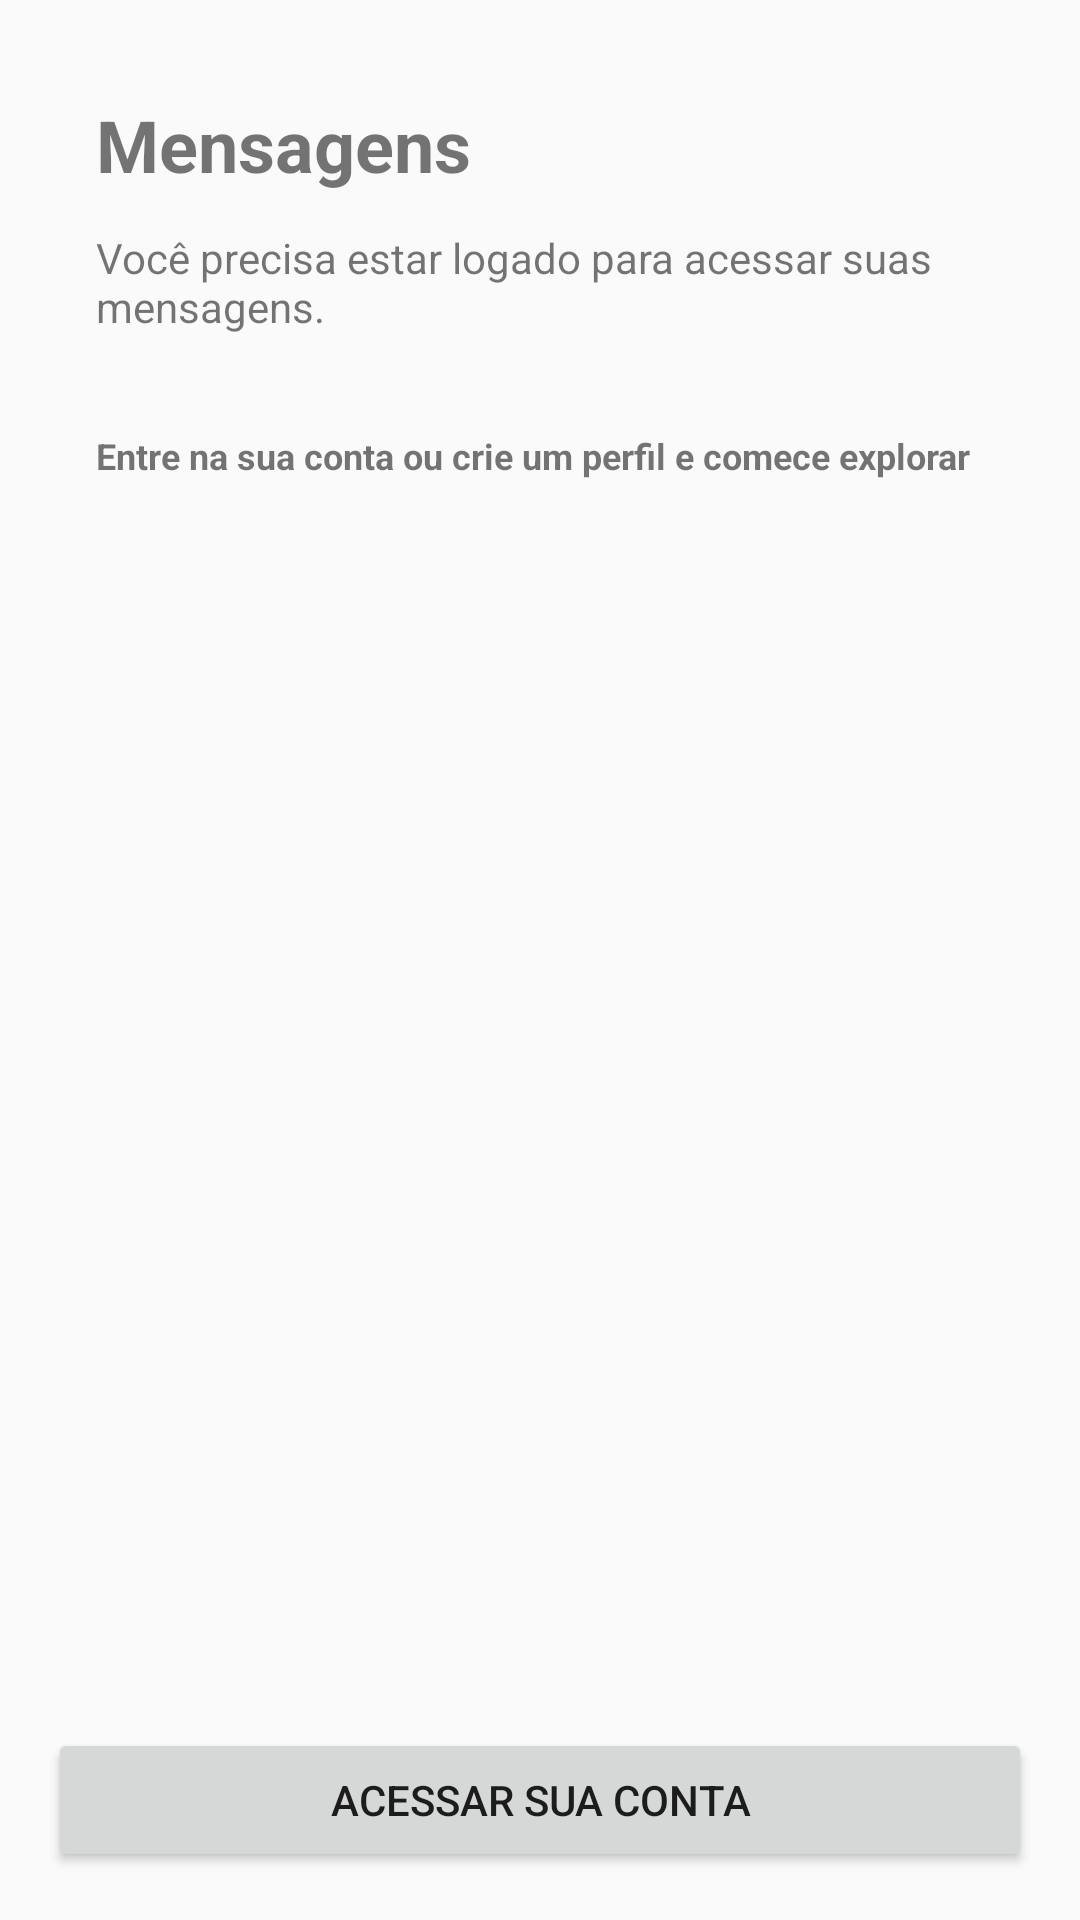

This screen was rendered from an Android layout file. Write that file and the resources it references.
<!-- AndroidManifest.xml: application theme AppTheme -->
<!-- res/layout/chat_fragment.xml -->
<?xml version="1.0" encoding="utf-8"?>
<android.support.constraint.ConstraintLayout
    xmlns:android="http://schemas.android.com/apk/res/android"
    xmlns:app="http://schemas.android.com/apk/res-auto"
    xmlns:tools="http://schemas.android.com/tools"
    android:layout_width="match_parent"
    android:layout_height="match_parent">

    <TextView
        android:id="@+id/textView2"
        android:layout_width="wrap_content"
        android:layout_height="wrap_content"
        android:layout_marginBottom="8dp"
        android:layout_marginEnd="8dp"
        android:layout_marginStart="32dp"
        android:layout_marginTop="32dp"
        android:text="Mensagens"
        android:textSize="24sp"
        android:textStyle="bold"
        app:layout_constraintBottom_toBottomOf="parent"
        app:layout_constraintEnd_toEndOf="parent"
        app:layout_constraintHorizontal_bias="0.0"
        app:layout_constraintStart_toStartOf="parent"
        app:layout_constraintTop_toTopOf="parent"
        app:layout_constraintVertical_bias="0.0" />

    <TextView
        android:id="@+id/textView3"
        android:layout_width="0dp"
        android:layout_height="wrap_content"
        android:layout_marginEnd="8dp"
        android:layout_marginTop="12dp"
        android:text="Você precisa estar logado para acessar suas mensagens."
        app:layout_constraintEnd_toEndOf="parent"
        app:layout_constraintStart_toStartOf="@+id/textView2"
        app:layout_constraintTop_toBottomOf="@+id/textView2" />

    <TextView
        android:id="@+id/textView4"
        android:layout_width="0dp"
        android:layout_height="wrap_content"
        android:layout_marginTop="32dp"
        android:text="Entre na sua conta ou crie um perfil e comece explorar"
        android:textSize="12sp"
        android:textStyle="bold"
        app:layout_constraintEnd_toEndOf="@+id/textView3"
        app:layout_constraintStart_toStartOf="@+id/textView3"
        app:layout_constraintTop_toBottomOf="@+id/textView3" />

    <Button
        android:id="@+id/button"
        android:layout_width="0dp"
        android:layout_height="wrap_content"
        android:layout_marginBottom="16dp"
        android:layout_marginEnd="16dp"
        android:layout_marginStart="16dp"
        android:layout_marginTop="8dp"
        android:text="Acessar sua conta"
        app:layout_constraintBottom_toBottomOf="parent"
        app:layout_constraintEnd_toEndOf="parent"
        app:layout_constraintStart_toStartOf="parent"
        app:layout_constraintTop_toBottomOf="@+id/textView4"
        app:layout_constraintVertical_bias="1.0" />
</android.support.constraint.ConstraintLayout>
<!-- resources referenced by this layout -->
<resources>
  <style name="AppTheme" parent="Base.Theme.AppCompat.Light.DarkActionBar">
          
          <item name="colorPrimary">@color/colorPrimary</item>
          <item name="colorPrimaryDark">@color/colorPrimaryDark</item>
          <item name="colorAccent">@color/colorAccent</item>
      </style>
  <color name="colorPrimary">@android:color/darker_gray</color>
  <color name="colorPrimaryDark">@android:color/darker_gray</color>
  <color name="colorAccent">#00CC8F</color>
</resources>
